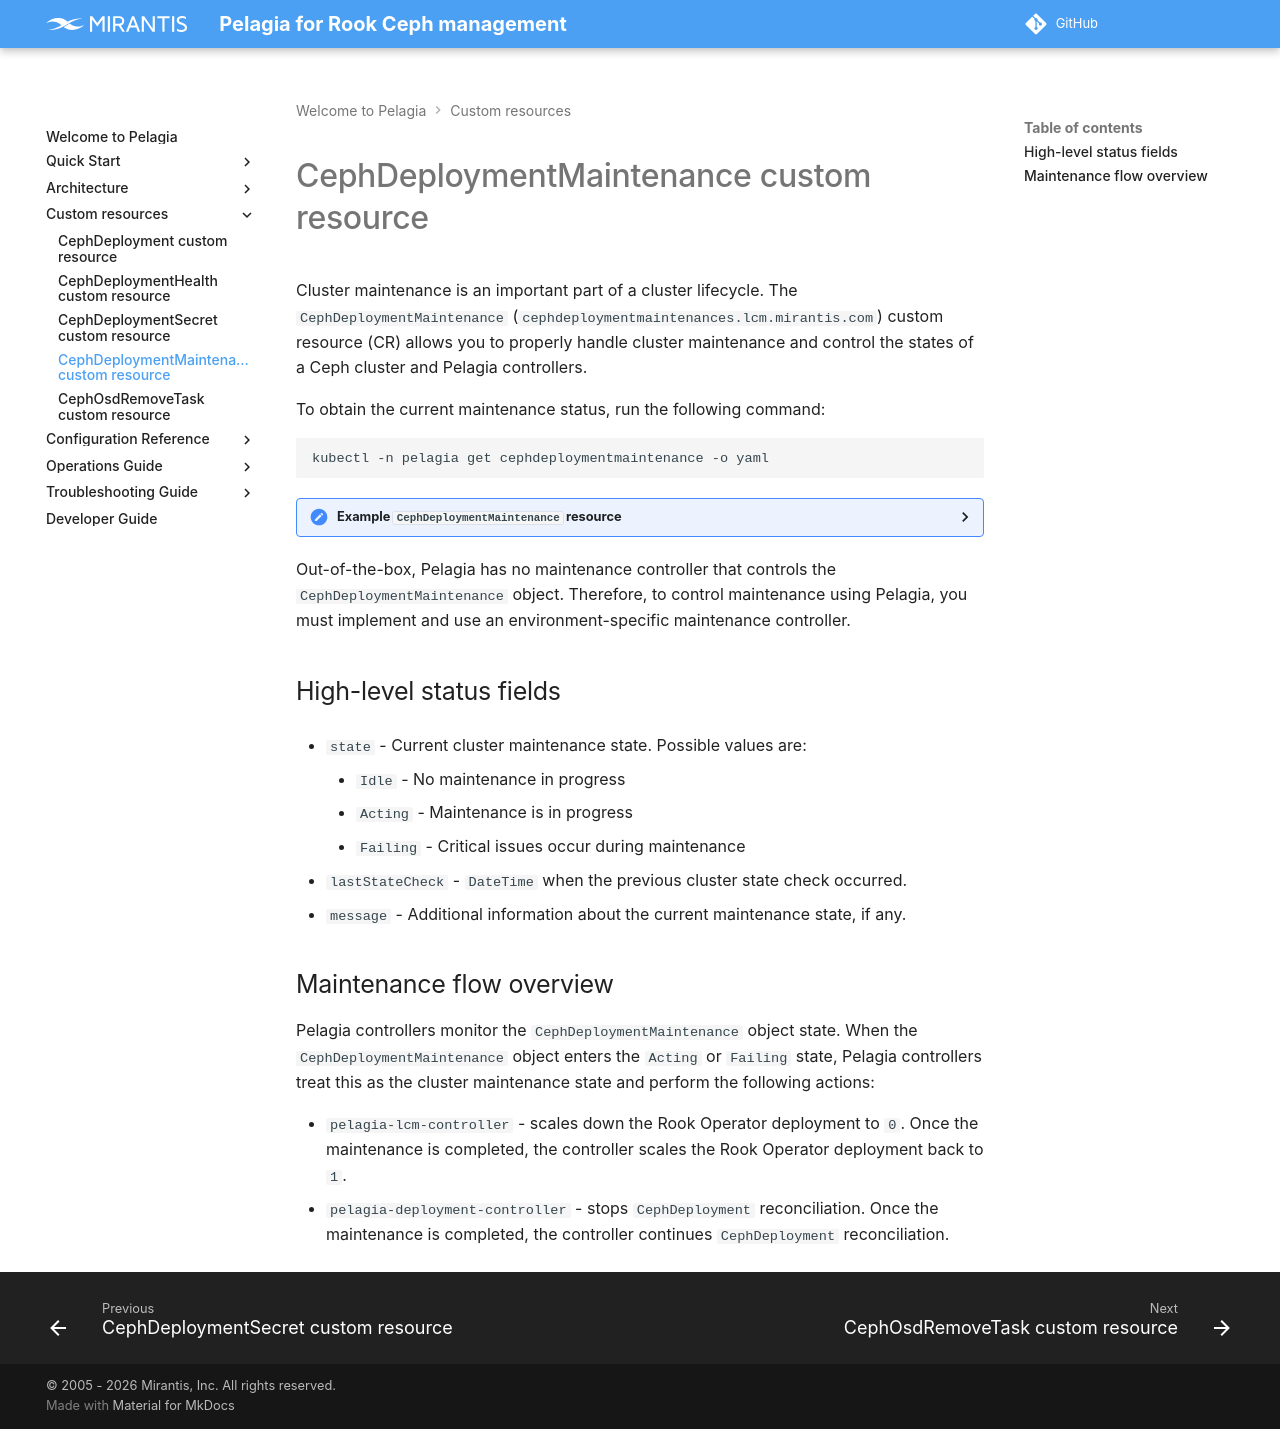

repository: Mirantis/pelagia · page: 1.x/custom-resources/cephdeploymentmaintenance/index.html · generator: mkdocs

---
description: API reference for the CephDeploymentMaintenance custom resource used to store
  Ceph cluster maintenance state and control the states of a Ceph cluster and Pelagia controllers.
keywords: pelagia, cephdeploymentmaintenance, ceph maintenance, ceph cluster maintenance,
  ceph cluster state
---

<a id="cephdeploymentmaintenance-cephdeploymentmaintenance-custom-resource"></a>
# CephDeploymentMaintenance custom resource

Cluster maintenance is an important part of a cluster lifecycle.
The `CephDeploymentMaintenance` (`cephdeploymentmaintenances.lcm.mirantis.com`) custom resource (CR) allows you to properly handle cluster maintenance and control the states of a Ceph cluster and Pelagia controllers.

To obtain the current maintenance status, run the following command:

```bash
kubectl -n pelagia get cephdeploymentmaintenance -o yaml
```

??? "Example `CephDeploymentMaintenance` resource"

    ```yaml
    apiVersion: v1
    items:
    - apiVersion: lcm.mirantis.com/v1alpha1
      kind: CephDeploymentMaintenance
      metadata:
        creationTimestamp: "2026-06-16T12:36:57Z"
        generation: 1
        labels:
          app.kubernetes.io/created-by: pelagia-deployment-controller
          app.kubernetes.io/managed-by: pelagia-deployment-controller
          app.kubernetes.io/part-of: ceph.pelagia.lcm
        name: rook-ceph
        namespace: pelagia
        ownerReferences:
        - apiVersion: lcm.mirantis.com/v1alpha1
          kind: CephDeployment
          name: rook-ceph
          uid: df1e26ab-e324-418f-b623-8df318ea79df
        resourceVersion: "1210614"
        uid: d96a4e52-f6d4-457c-a12b-ab5ab909d6a5
      status:
        lastStateCheck: "2026-07-21T10:08:54Z"
        state: Idle
    kind: List
    metadata:
      resourceVersion: ""
      selfLink: ""
    ```

Out-of-the-box, Pelagia has no maintenance controller that controls the `CephDeploymentMaintenance` object.
Therefore, to control maintenance using Pelagia, you must implement and use an environment-specific maintenance controller.

<a name="cephdeploymentmaintenance-high-level-status-fields"></a>
## High-level status fields

- `state` - Current cluster maintenance state. Possible values are:

    - `Idle` - No maintenance in progress
    - `Acting` - Maintenance is in progress
    - `Failing` - Critical issues occur during maintenance

- `lastStateCheck` - `DateTime` when the previous cluster state check occurred.
- `message` - Additional information about the current maintenance state, if any.

<a name="cephdeploymentmaintenance-maintenance-flow-overview"></a>
## Maintenance flow overview

Pelagia controllers monitor the `CephDeploymentMaintenance` object state.
When the `CephDeploymentMaintenance` object enters the `Acting` or `Failing` state, Pelagia controllers treat this as the cluster maintenance state and perform the following actions:

- `pelagia-lcm-controller` - scales down the Rook Operator deployment to `0`.
  Once the maintenance is completed, the controller scales the Rook Operator deployment back to `1`.
- `pelagia-deployment-controller` - stops `CephDeployment` reconciliation.
  Once the maintenance is completed, the controller continues `CephDeployment` reconciliation.
